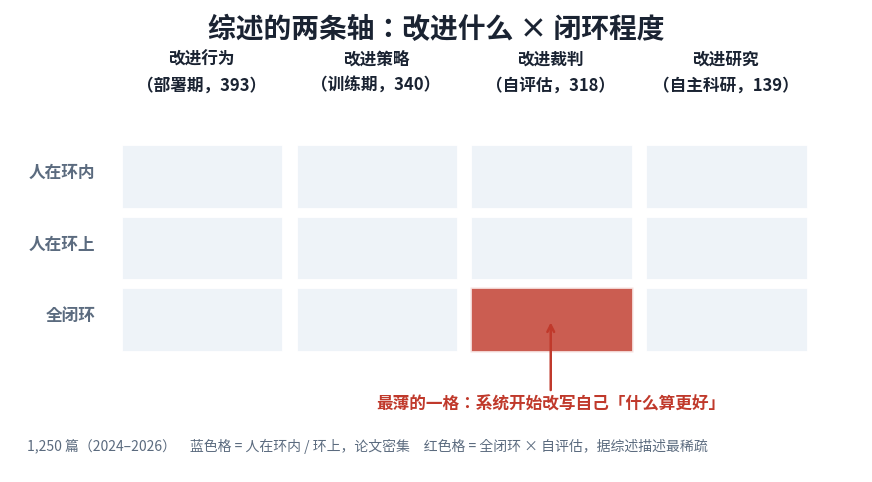

This figure's Python source: (Note: this script raises an exception after producing the figure.)
#!/usr/bin/env python3
"""本篇脚本画图：01 两轴分类 / 02 五条线地图 / 03 DGM 曲线 / 04 验证层级。
规矩：数字/结构用脚本画，AI 图禁载数字；图内数字与正文逐字一致。"""
import matplotlib
matplotlib.use("Agg")
import matplotlib.pyplot as plt
from matplotlib.patches import FancyBboxPatch, FancyArrowPatch

plt.rcParams["axes.unicode_minus"] = False
FONT = "/usr/share/fonts/opentype/noto/NotoSansCJK-Bold.ttc"
FONT_R = "/usr/share/fonts/opentype/noto/NotoSansCJK-Regular.ttc"
D = "content/2026-11-12-self-iteration-panorama"

INK = "#1a2332"
SUB = "#5b6b7f"
BLUE = "#0F4C81"
RED = "#c0392b"
GOLD = "#E8A317"
GREEN = "#1e7d5a"
GRAY = "#b8c4d0"
BG = "#ffffff"


def fp(size=13, bold=True):
    return matplotlib.font_manager.FontProperties(fname=FONT if bold else FONT_R, size=size)


def newfig(w=11, h=5.6):
    fig, ax = plt.subplots(figsize=(w, h), dpi=150)
    fig.patch.set_facecolor(BG)
    ax.set_facecolor(BG)
    ax.set_xlim(0, 1); ax.set_ylim(0, 1); ax.axis("off")
    return fig, ax


def title(ax, text, y=0.94, size=20):
    ax.text(0.5, y, text, ha="center", fontproperties=fp(size), color=INK)


# ---------- 01 两轴分类：改进什么 × 闭环程度 ----------
def fig01():
    fig, ax = newfig(11, 6.0)
    title(ax, "综述的两条轴：改进什么 × 闭环程度")

    cols = ["改进行为\n（部署期，393）", "改进策略\n（训练期，340）",
            "改进裁判\n（自评估，318）", "改进研究\n（自主科研，139）"]
    rows = ["人在环内", "人在环上", "全闭环"]
    x0, y0, cw, ch = 0.13, 0.26, 0.205, 0.155
    for j, c in enumerate(cols):
        ax.text(x0 + cw * (j + 0.46), 0.865, c, ha="center", va="center",
                fontproperties=fp(12), color=INK, linespacing=1.6)
    for i, r in enumerate(rows):
        yy = y0 + ch * (2 - i)
        ax.text(x0 - 0.03, yy + ch / 2, r, ha="right", va="center",
                fontproperties=fp(12), color=SUB)
        for j in range(4):
            thin = (i == 2 and j == 2)
            ax.add_patch(plt.Rectangle((x0 + cw * j, yy), cw * 0.93, ch * 0.90,
                                       facecolor=RED if thin else "#eef3f8",
                                       alpha=0.82 if thin else 1.0,
                                       edgecolor="white", lw=2))

    # 标注放在网格下方，不压格子
    ax.annotate("最薄的一格：系统开始改写自己「什么算更好」",
                xy=(x0 + cw * 2.46, y0 + ch * 0.45), xytext=(x0 + cw * 2.46, 0.135),
                fontproperties=fp(12), color=RED, ha="center",
                arrowprops=dict(arrowstyle="->", color=RED, lw=1.8))
    ax.text(0.02, 0.045,
            "1,250 篇（2024–2026）　蓝色格 = 人在环内 / 环上，论文密集　红色格 = 全闭环 × 自评估，据综述描述最稀疏",
            fontproperties=fp(10, bold=False), color=SUB)
    fig.savefig(f"{D}/01-two-axes.png", bbox_inches="tight", facecolor=BG)
    plt.close(fig)


# ---------- 02 五条线地图：人类还剩什么 ----------
def fig02():
    fig, ax = newfig(11, 6.4)
    title(ax, "五条线，按「人类还剩什么」排")

    lines = [
        ("① 自产推理数据", "题目 + 标准答案", "便宜", GREEN),
        ("② 自产奖励", "少量种子偏好", "贵", RED),
        ("③ 自产课程", "只有一个执行器", "便宜（仅可执行域）", GREEN),
        ("④ 自改权重", "初始权重 + 元目标", "最贵", RED),
        ("⑤ 自改脚手架", "初始配置", "便宜", GREEN),
    ]
    top, gap, bh = 0.80, 0.125, 0.095
    for i, (name, remain, price, col) in enumerate(lines):
        y = top - gap * i
        ax.add_patch(FancyBboxPatch((0.05, y), 0.30, bh, boxstyle="round,pad=0.008,rounding_size=0.02",
                                    facecolor=BLUE if i in (0, 4) else "#eef3f8", edgecolor="none"))
        ax.text(0.20, y + bh / 2, name, ha="center", va="center", fontproperties=fp(13),
                color="white" if i in (0, 4) else INK)
        ax.text(0.40, y + bh / 2, "人类还剩：" + remain, ha="left", va="center",
                fontproperties=fp(12, bold=False), color=SUB)
        ax.text(0.94, y + bh / 2, price, ha="right", va="center", fontproperties=fp(12), color=col)
        if i < 4:
            ax.add_patch(FancyArrowPatch((0.20, y - 0.005), (0.20, y - gap + bh + 0.008),
                                         arrowstyle="-|>", color=INK, lw=1.4,
                                         mutation_scale=14))

    ax.text(0.05, 0.04, "蓝底 = 已在生产里跑的两条（① ⑤）　红字 = 监督贵的那三条",
            fontproperties=fp(11, bold=False), color=SUB)
    fig.savefig(f"{D}/02-five-lines.png", bbox_inches="tight", facecolor=BG)
    plt.close(fig)


# ---------- 03 DGM 四次实测：起点 / 两个消融 / 完整 ----------
def fig03():
    fig, ax = plt.subplots(figsize=(11, 5.8), dpi=150)
    fig.patch.set_facecolor(BG)
    ax.set_facecolor(BG)

    labels = ["起点\n（未改进）", "去掉开放式探索\n（只爬山）", "去掉自我改进\n（固定 meta-agent）", "完整 DGM\n（80 次迭代）"]
    vals = [20.0, 23.0, 39.0, 50.0]
    colors = [SUB, GRAY, GOLD, BLUE]
    bars = ax.bar(range(4), vals, color=colors, width=0.56, zorder=3)
    for b, v in zip(bars, vals):
        ax.text(b.get_x() + b.get_width() / 2, v + 1.2, f"{v:.1f}%",
                ha="center", va="bottom", fontproperties=fp(16), color=INK)

    ax.set_xticks(range(4))
    ax.set_xticklabels(labels, fontproperties=fp(11, bold=False), linespacing=1.6)
    ax.set_ylabel("SWE-bench Verified 解决率 %（选定 200 题）", fontproperties=fp(11), color=INK)
    ax.set_ylim(0, 58)
    ax.grid(axis="y", alpha=0.18, zorder=0)
    for s in ("top", "right"):
        ax.spines[s].set_visible(False)
    ax.tick_params(labelsize=10, colors=SUB)
    ax.set_title("论文实测的四个数：自我改进与开放式探索，两个都不能少",
                 fontproperties=fp(15), color=INK, pad=14)
    fig.tight_layout()
    fig.savefig(f"{D}/03-dgm-ablation.png", bbox_inches="tight", facecolor=BG)
    plt.close(fig)


# ---------- 04 验证层级四档 ----------
def fig04():
    fig, ax = newfig(11, 6.2)
    title(ax, "验证层级：越往上，实测到的自我改进越强", y=0.955)

    tiers = [
        ("形式验证器", "单测 / 执行器 / 定理证明", GREEN, 0.71),
        ("执行反馈", "跑一遍，看输出对不对", GREEN, 0.53),
        ("学出来的裁判", "奖励模型 / LLM-as-judge", GOLD, 0.35),
        ("内在自评", "同一套权重自己给自己打分", RED, 0.17),
    ]
    for i, (name, ex, col, y) in enumerate(tiers):
        w = 0.34 + 0.10 * (3 - i)
        ax.add_patch(FancyBboxPatch((0.12, y), w, 0.115,
                                    boxstyle="round,pad=0.008,rounding_size=0.02",
                                    facecolor=col, alpha=0.88, edgecolor="none"))
        ax.text(0.12 + w / 2, y + 0.0575, name, ha="center", va="center",
                fontproperties=fp(13), color="white")
        ax.text(0.12 + w + 0.025, y + 0.0575, ex, ha="left", va="center",
                fontproperties=fp(11, bold=False), color=SUB)

    ax.add_patch(FancyArrowPatch((0.055, 0.16), (0.055, 0.885), arrowstyle="-|>",
                                 color=INK, lw=1.8, mutation_scale=18))
    ax.text(0.030, 0.52, "实测改进强度", rotation=90, ha="center", va="center",
            fontproperties=fp(11), color=INK)
    ax.text(0.12, 0.05, "违反这个顺序的失败模式：自我确认循环 · 模型坍缩 · 多样性坍缩",
            fontproperties=fp(11, bold=False), color=SUB)
    fig.savefig(f"{D}/04-verification-hierarchy.png", bbox_inches="tight", facecolor=BG)
    plt.close(fig)


if __name__ == "__main__":
    fig01(); fig02(); fig03(); fig04()
    print("done: 01 / 02 / 03 / 04")
